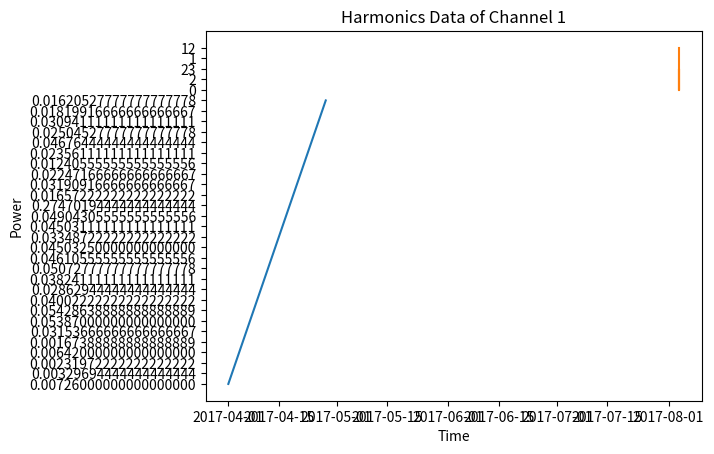

Python code for this plot:
import numpy as np
import matplotlib.pyplot as plt
import datetime
from datetime import datetime as dt


if __name__ == "__main__":
    energy_data = { "data": [{ "time": "2017-04-28 00:00:00", "energy": "0.01620527777777777778" },{ "time": "2017-04-27 00:00:00", "energy": "0.01819916666666666667" },{ "time": "2017-04-26 00:00:00", "energy": "0.03094111111111111111" },{ "time": "2017-04-25 00:00:00", "energy": "0.02504527777777777778" },{ "time": "2017-04-24 00:00:00", "energy": "0.04676444444444444444" },{ "time": "2017-04-23 00:00:00", "energy": "0.02356111111111111111" },{ "time": "2017-04-22 00:00:00", "energy": "0.01240555555555555556" },{ "time": "2017-04-21 00:00:00", "energy": "0.02247166666666666667" },{ "time": "2017-04-20 00:00:00", "energy": "0.03190916666666666667" },{ "time": "2017-04-19 00:00:00", "energy": "0.01657222222222222222" },{ "time": "2017-04-18 00:00:00", "energy": "0.27470194444444444444" },{ "time": "2017-04-17 00:00:00", "energy": "0.04904305555555555556" },{ "time": "2017-04-16 00:00:00", "energy": "0.04503111111111111111" },{ "time": "2017-04-15 00:00:00", "energy": "0.03348722222222222222" },{ "time": "2017-04-14 00:00:00", "energy": "0.04503250000000000000" },{ "time": "2017-04-13 00:00:00", "energy": "0.04610555555555555556" },{ "time": "2017-04-12 00:00:00", "energy": "0.05072777777777777778" },{ "time": "2017-04-11 00:00:00", "energy": "0.03824111111111111111" },{ "time": "2017-04-10 00:00:00", "energy": "0.02862944444444444444" },{ "time": "2017-04-09 00:00:00", "energy": "0.04002222222222222222" },{ "time": "2017-04-08 00:00:00", "energy": "0.05428638888888888889" },{ "time": "2017-04-07 00:00:00", "energy": "0.05387000000000000000" },{ "time": "2017-04-06 00:00:00", "energy": "0.03153666666666666667" },{ "time": "2017-04-05 00:00:00", "energy": "0.00167388888888888889" },{ "time": "2017-04-04 00:00:00", "energy": "0.00642000000000000000" },{ "time": "2017-04-03 00:00:00", "energy": "0.00231972222222222222" },{ "time": "2017-04-02 00:00:00", "energy": "0.00329694444444444444" },{ "time": "2017-04-01 00:00:00", "energy": "0.00726000000000000000" },{ "time": "2017-03-31 00:00:00" ,"energy": "0.01512944444444444444" }]}
    X = []
    y = []
    for i in range(0, len(energy_data["data"]) - 1):
        X.append(energy_data["data"][i]["time"])
        y.append(energy_data["data"][i]["energy"])

    X_datetime = np.array([datetime.datetime(2017, 4, i, 0, 0) for i in range(1, 29)])
    y = y[::-1]
    y_en = np.asarray(y)

    plt.plot(X_datetime, y_en)
    plt.title("Energy Data")
    plt.xlabel("Time")
    plt.ylabel("Energy")
    plt.show()

    #Channel Harmonics data
    list_data = [["time", "P"], ["2017-08-03 23:07:58.002579", "0"], ["2017-08-03 23:07:58.002526", "0"],
                 ["2017-08-03 23:07:58.002474", "0"], ["2017-08-03 23:07:58.002421", "0"],
                 ["2017-08-03 23:07:58.002368", "0"], ["2017-08-03 23:07:58.002316", "0"],
                 ["2017-08-03 23:07:58.002263", "0"], ["2017-08-03 23:07:58.002211", "0"],
                 ["2017-08-03 23:07:58.002158", "0"], ["2017-08-03 23:07:58.002105", "0"],
                 ["2017-08-03 23:07:58.002053", "0"], ["2017-08-03 23:07:58.002000", "0"],
                 ["2017-08-03 23:07:58.001947", "0"], ["2017-08-03 23:07:58.001895", "0"],
                 ["2017-08-03 23:07:58.001842", "0"], ["2017-08-03 23:07:58.001789", "0"],
                 ["2017-08-03 23:07:58.001737", "0"], ["2017-08-03 23:07:58.001684", "0"],
                 ["2017-08-03 23:07:58.001632", "0"], ["2017-08-03 23:07:58.001579", "0"],
                 ["2017-08-03 23:07:58.001526", "0"], ["2017-08-03 23:07:58.001474", "0"],
                 ["2017-08-03 23:07:58.001421", "0"], ["2017-08-03 23:07:58.001368", "0"],
                 ["2017-08-03 23:07:58.001316", "0"], ["2017-08-03 23:07:58.001263", "0"],
                 ["2017-08-03 23:07:58.001211", "0"], ["2017-08-03 23:07:58.001158", "0"],
                 ["2017-08-03 23:07:58.001105", "0"], ["2017-08-03 23:07:58.001053", "0"],
                 ["2017-08-03 23:07:58.001000", "0"], ["2017-08-03 23:07:58.000947", "0"],
                 ["2017-08-03 23:07:58.000895", "0"], ["2017-08-03 23:07:58.000842", "0"],
                 ["2017-08-03 23:07:58.000789", "0"], ["2017-08-03 23:07:58.000737", "0"],
                 ["2017-08-03 23:07:58.000684", "0"], ["2017-08-03 23:07:58.000632", "0"],
                 ["2017-08-03 23:07:58.000579", "0"], ["2017-08-03 23:07:58.000526", "0"],
                 ["2017-08-03 23:07:58.000474", "0"], ["2017-08-03 23:07:58.000421", "0"],
                 ["2017-08-03 23:07:58.000368", "0"], ["2017-08-03 23:07:58.000316", "0"],
                 ["2017-08-03 23:07:58.000263", "0"], ["2017-08-03 23:07:58.000211", "0"],
                 ["2017-08-03 23:07:58.000158", "0"], ["2017-08-03 23:07:58.000105", "0"],
                 ["2017-08-03 23:07:58.000053", "2"], ["2017-08-03 23:07:58", "23"],
                 ["2017-08-03 23:07:56.002579", "0"], ["2017-08-03 23:07:56.002526", "0"],
                 ["2017-08-03 23:07:56.002474", "0"], ["2017-08-03 23:07:56.002421", "0"],
                 ["2017-08-03 23:07:56.002368", "0"], ["2017-08-03 23:07:56.002316", "0"],
                 ["2017-08-03 23:07:56.002263", "0"], ["2017-08-03 23:07:56.002211", "0"],
                 ["2017-08-03 23:07:56.002158", "0"], ["2017-08-03 23:07:56.002105", "0"],
                 ["2017-08-03 23:07:56.002053", "0"], ["2017-08-03 23:07:56.002000", "0"],
                 ["2017-08-03 23:07:56.001947", "0"], ["2017-08-03 23:07:56.001895", "0"],
                 ["2017-08-03 23:07:56.001842", "0"], ["2017-08-03 23:07:56.001789", "0"],
                 ["2017-08-03 23:07:56.001737", "0"], ["2017-08-03 23:07:56.001684", "0"],
                 ["2017-08-03 23:07:56.001632", "0"], ["2017-08-03 23:07:56.001579", "0"],
                 ["2017-08-03 23:07:56.001526", "0"], ["2017-08-03 23:07:56.001474", "0"],
                 ["2017-08-03 23:07:56.001421", "0"], ["2017-08-03 23:07:56.001368", "0"],
                 ["2017-08-03 23:07:56.001316", "0"], ["2017-08-03 23:07:56.001263", "0"],
                 ["2017-08-03 23:07:56.001211", "0"], ["2017-08-03 23:07:56.001158", "0"],
                 ["2017-08-03 23:07:56.001105", "0"], ["2017-08-03 23:07:56.001053", "0"],
                 ["2017-08-03 23:07:56.001000", "0"], ["2017-08-03 23:07:56.000947", "0"],
                 ["2017-08-03 23:07:56.000895", "0"], ["2017-08-03 23:07:56.000842", "0"],
                 ["2017-08-03 23:07:56.000789", "0"], ["2017-08-03 23:07:56.000737", "0"],
                 ["2017-08-03 23:07:56.000684", "0"], ["2017-08-03 23:07:56.000632", "0"],
                 ["2017-08-03 23:07:56.000579", "0"], ["2017-08-03 23:07:56.000526", "0"],
                 ["2017-08-03 23:07:56.000474", "0"], ["2017-08-03 23:07:56.000421", "0"],
                 ["2017-08-03 23:07:56.000368", "0"], ["2017-08-03 23:07:56.000316", "1"],
                 ["2017-08-03 23:07:56.000263", "1"], ["2017-08-03 23:07:56.000211", "1"],
                 ["2017-08-03 23:07:56.000158", "1"], ["2017-08-03 23:07:56.000105", "1"],
                 ["2017-08-03 23:07:56.000053", "1"], ["2017-08-03 23:07:56", "12"]]

    X_1 = []
    y_1 = []
    for i in range(1, len(list_data)):
        X_1.append(list_data[i][0])
        y_1.append(list_data[i][1])

    X_1[49] = '2017-08-03 23:07:58.000001'
    X_1[99] = '2017-08-03 23:07:56.000001'

    X_time = []
    X_time.append([dt.strptime(X_1[i], "%Y-%m-%d %H:%M:%S.%f") for i in range(0, len(X_1))])
    X_time = X_time[0]
    X_datetime_harmonics = np.array(X_time)
    y_p = np.asarray(y_1)

    plt.plot(X_datetime_harmonics, y_p)
    plt.title("Harmonics Data of Channel 1")
    plt.xlabel("Time")
    plt.ylabel("Power")
    plt.show()








